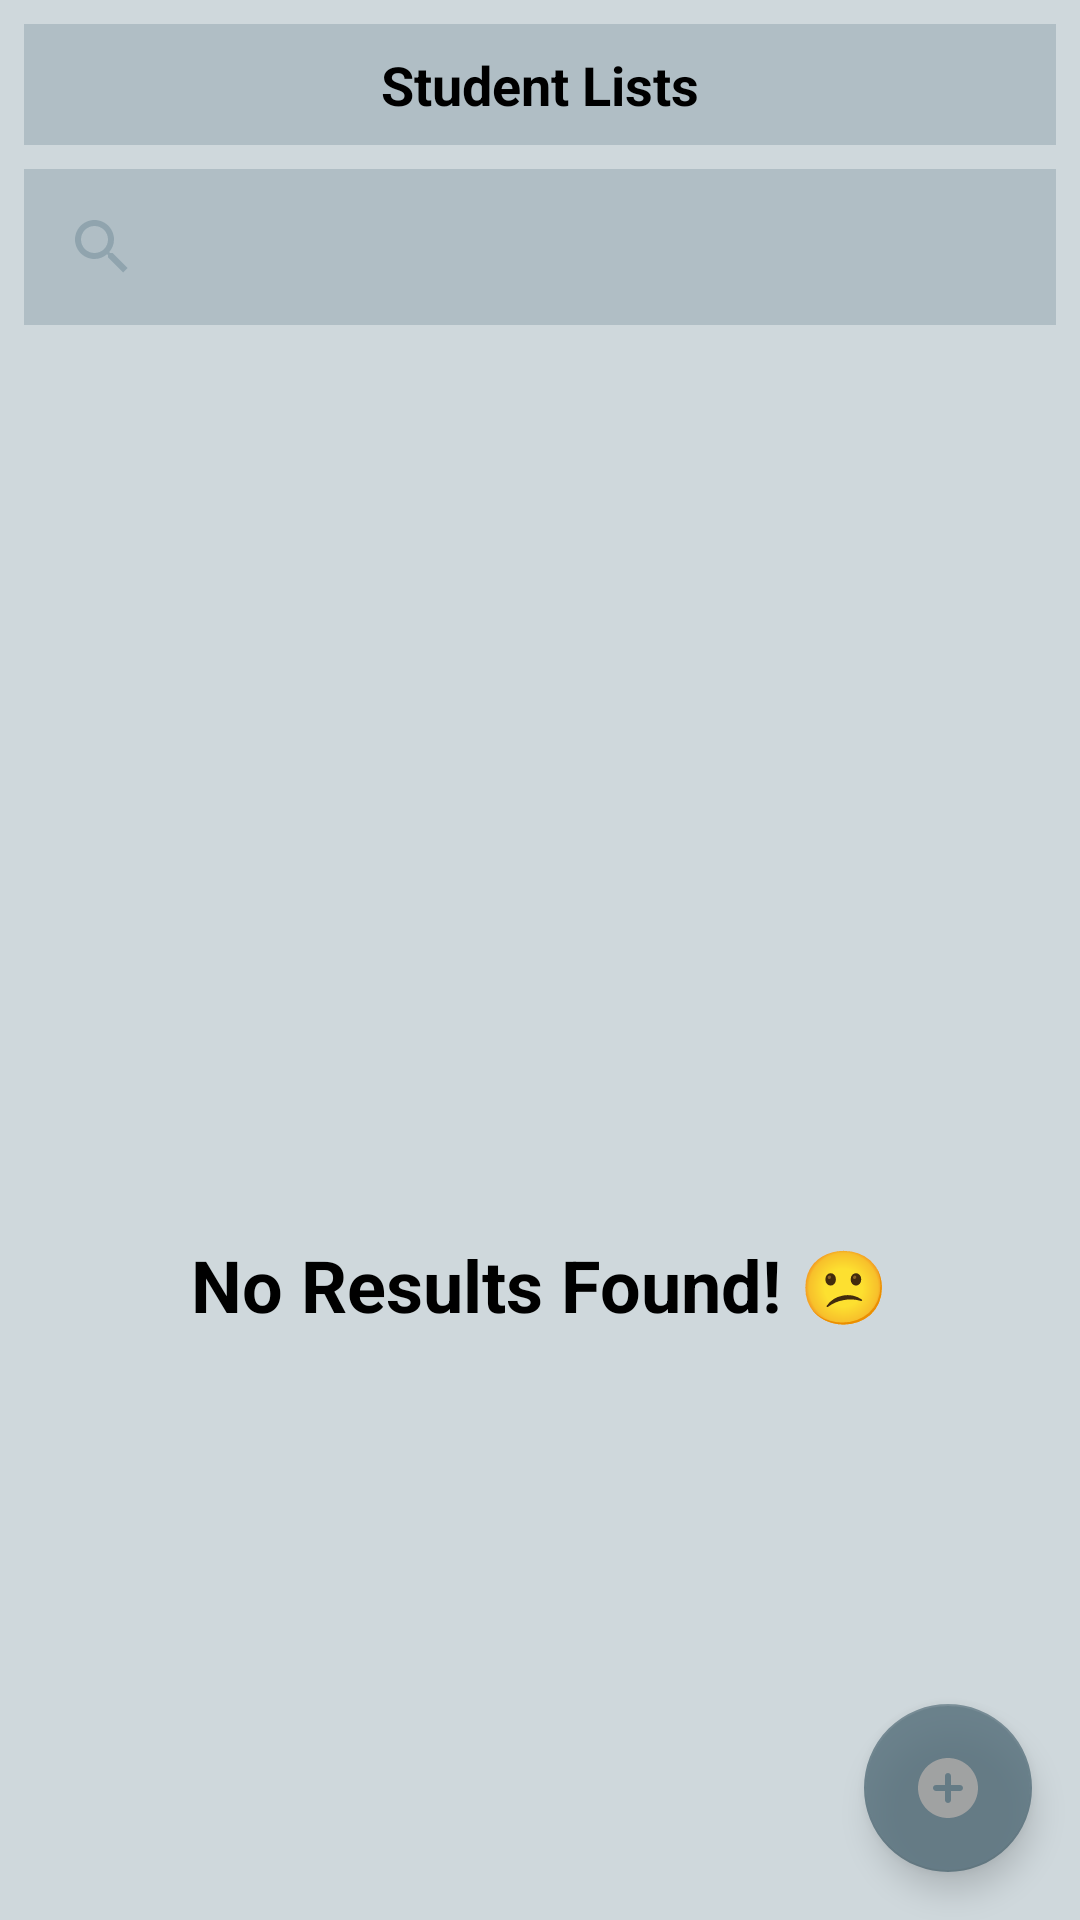

Android layout source for this screen:
<!-- AndroidManifest.xml: application theme AppTheme -->
<!-- res/layout/main.xml -->
<androidx.coordinatorlayout.widget.CoordinatorLayout
	xmlns:android="http://schemas.android.com/apk/res/android"
	xmlns:app="http://schemas.android.com/apk/res-auto"
	xmlns:tools="http://schemas.android.com/tools"
	android:id="@+id/_coordinator"
	android:layout_width="match_parent"
	android:layout_height="match_parent">
	<LinearLayout
		android:layout_width="match_parent"
		android:layout_height="match_parent"
		android:orientation="vertical">
		<LinearLayout
			android:id="@+id/activity_layout"
			android:layout_width="match_parent"
			android:layout_height="match_parent"
			android:padding="8dp"
			android:background="#CFD8DC"
			android:orientation="vertical">
			<LinearLayout
				android:id="@+id/title_layout"
				android:layout_width="match_parent"
				android:layout_height="wrap_content"
				android:layout_marginBottom="8dp"
				android:padding="8dp"
				android:background="#B0BEC5"
				android:gravity="center_horizontal|center_vertical"
				android:orientation="horizontal">
				<TextView
					android:id="@+id/textview1"
					android:layout_width="wrap_content"
					android:layout_height="wrap_content"
					android:text="Student Lists"
					android:textSize="18sp"
					android:textStyle="bold"
					android:textColor="#000000" />
			</LinearLayout>
			<androidx.appcompat.widget.SearchView
				android:id="@+id/searchview1"
				android:layout_width="match_parent"
				android:layout_height="wrap_content"
				android:layout_marginBottom="8dp"
				android:padding="2dp"
				android:background="#B0BEC5" />
			<ListView
				android:id="@+id/list_student"
				android:layout_width="match_parent"
				android:layout_height="0dp"
				android:padding="8dp"
				android:background="#B0BEC5"
				android:dividerHeight="8dp"
				android:choiceMode="none"
				android:layout_weight="1"
				android:divider="@android:color/transparent"
				tools:listitem="@layout/row" />
			<TextView
				android:id="@+id/emptyView"
				android:layout_width="match_parent"
				android:layout_height="match_parent"
				android:gravity="center_horizontal|center_vertical"
				android:text="No Results Found! 😕"
				android:textSize="24sp"
				android:textStyle="bold"
				android:textColor="#000000" />
		</LinearLayout>
	</LinearLayout>
	<com.google.android.material.floatingactionbutton.FloatingActionButton
		android:id="@+id/_fab"
		android:layout_width="wrap_content"
		android:layout_height="wrap_content"
		android:layout_margin="16dp"
		android:layout_gravity="right|bottom"
		app:srcCompat="@drawable/add_stud"
		android:alpha="0.8" />
</androidx.coordinatorlayout.widget.CoordinatorLayout>
<!-- res/layout/row.xml (included above) -->
<LinearLayout
	xmlns:android="http://schemas.android.com/apk/res/android"
	xmlns:app="http://schemas.android.com/apk/res-auto"
	xmlns:tools="http://schemas.android.com/tools"
	android:layout_width="match_parent"
	android:layout_height="match_parent"
	android:orientation="vertical">
	<LinearLayout
		android:id="@+id/id_bar"
		android:layout_width="match_parent"
		android:layout_height="wrap_content"
		android:padding="8dp"
		android:background="#EEEEEE"
		android:gravity="center_horizontal|center_vertical"
		android:orientation="horizontal">
		<LinearLayout
			android:id="@+id/img_back"
			android:layout_width="wrap_content"
			android:layout_height="wrap_content"
			android:layout_marginRight="8dp"
			android:background="#F5F5F5"
			android:gravity="center_horizontal|center_vertical"
			android:orientation="vertical">
			<TextView
				android:id="@+id/index_txt"
				android:focusable="false"
				android:layout_width="match_parent"
				android:layout_height="wrap_content"
				android:padding="8dp"
				android:background="@android:color/transparent"
				android:text="1"
				android:textSize="24sp"
				android:textStyle="bold"
				android:textColor="#000000" />
		</LinearLayout>
		<LinearLayout
			android:id="@+id/details"
			android:layout_width="wrap_content"
			android:layout_height="wrap_content"
			android:orientation="horizontal"
			android:layout_weight="1">
			<LinearLayout
				android:id="@+id/layout_items"
				android:layout_width="match_parent"
				android:layout_height="match_parent"
				android:padding="8dp"
				android:background="#E0E0E0"
				android:gravity="left|center_vertical"
				android:orientation="vertical">
				<TextView
					android:id="@+id/user_name"
					android:focusable="false"
					android:layout_width="match_parent"
					android:layout_height="wrap_content"
					android:layout_margin="2dp"
					android:padding="2dp"
					android:background="#F5F5F5"
					android:text="Name__"
					android:textSize="16sp"
					android:textStyle="bold"
					android:textColor="#D50000" />
				<LinearLayout
					android:id="@+id/data_holder"
					android:layout_width="match_parent"
					android:layout_height="wrap_content"
					android:background="#F5F5F5"
					android:gravity="center_horizontal|center_vertical"
					android:orientation="horizontal">
					<LinearLayout
						android:id="@+id/linear7"
						android:layout_width="wrap_content"
						android:layout_height="wrap_content"
						android:gravity="center_vertical"
						android:orientation="horizontal">
						<TextView
							android:id="@+id/textview3"
							android:focusable="false"
							android:layout_width="wrap_content"
							android:layout_height="wrap_content"
							android:layout_marginLeft="2dp"
							android:layout_marginRight="2dp"
							android:padding="2dp"
							android:text="Place: "
							android:textSize="10sp"
							android:textStyle="bold"
							android:textColor="#3F51B5" />
						<TextView
							android:id="@+id/user_plc"
							android:focusable="false"
							android:layout_width="wrap_content"
							android:layout_height="wrap_content"
							android:layout_marginLeft="2dp"
							android:layout_marginRight="8dp"
							android:padding="2dp"
							android:text="Chennai"
							android:textSize="10sp"
							android:textColor="#3F51B5" />
					</LinearLayout>
					<TextView
						android:id="@+id/textview6"
						android:focusable="false"
						android:layout_width="wrap_content"
						android:layout_height="wrap_content"
						android:text="•"
						android:textSize="18sp" />
					<LinearLayout
						android:id="@+id/linear8"
						android:layout_width="wrap_content"
						android:layout_height="wrap_content"
						android:gravity="center_vertical"
						android:orientation="horizontal"
						android:layout_weight="1">
						<TextView
							android:id="@+id/textview7"
							android:focusable="false"
							android:layout_width="wrap_content"
							android:layout_height="wrap_content"
							android:layout_marginLeft="2dp"
							android:layout_marginRight="2dp"
							android:padding="2dp"
							android:text="Number: "
							android:textSize="10sp"
							android:textStyle="bold"
							android:textColor="#3F51B5" />
						<TextView
							android:id="@+id/user_num"
							android:focusable="false"
							android:layout_width="wrap_content"
							android:layout_height="wrap_content"
							android:layout_marginLeft="2dp"
							android:layout_marginRight="8dp"
							android:padding="2dp"
							android:text="999999999"
							android:textSize="10sp"
							android:textColor="#3F51B5" />
					</LinearLayout>
				</LinearLayout>
			</LinearLayout>
		</LinearLayout>
	</LinearLayout>
</LinearLayout>
<!-- resources referenced by this layout -->
<resources>
  <!-- drawable add_stud (drawable-xhdpi) -->
  <?xml version='1.0' encoding='UTF-8' standalone='yes' ?>
  <vector xmlns:android="http://schemas.android.com/apk/res/android" android:width="48dp" android:height="48dp" android:viewportWidth="24.0" android:viewportHeight="24.0"><path android:pathData="M12 2C6.48 2 2 6.48 2 12s4.48 10 10 10s10-4.48 10-10S17.52 2 12 2zm4 11h-3v3c0 .55-.45 1-1 1s-1-.45-1-1v-3H8c-.55 0-1-.45-1-1s.45-1 1-1h3V8c0-.55.45-1 1-1s1 .45 1 1v3h3c.55 0 1 .45 1 1s-.45 1-1 1z" android:fillColor="#9E9E9E" /></vector>
  <style name="AppTheme" parent="Theme.MaterialComponents.Light.NoActionBar.Bridge">
          <item name="colorOnPrimary">@android:color/white</item>
          <item name="colorPrimary">@color/colorPrimary</item>
          <item name="colorPrimaryDark">@color/colorPrimaryDark</item>
          <item name="colorAccent">@color/colorAccent</item>
          <item name="colorControlHighlight">@color/colorControlHighlight</item>
          <item name="colorControlNormal">@color/colorControlNormal</item>
      </style>
  <color name="colorPrimary">#CFD8DC</color>
  <color name="colorPrimaryDark">#78909C</color>
  <color name="colorAccent">#546E7A</color>
  <color name="colorControlHighlight">#ECEFF1</color>
  <color name="colorControlNormal">#90A4AE</color>
</resources>
